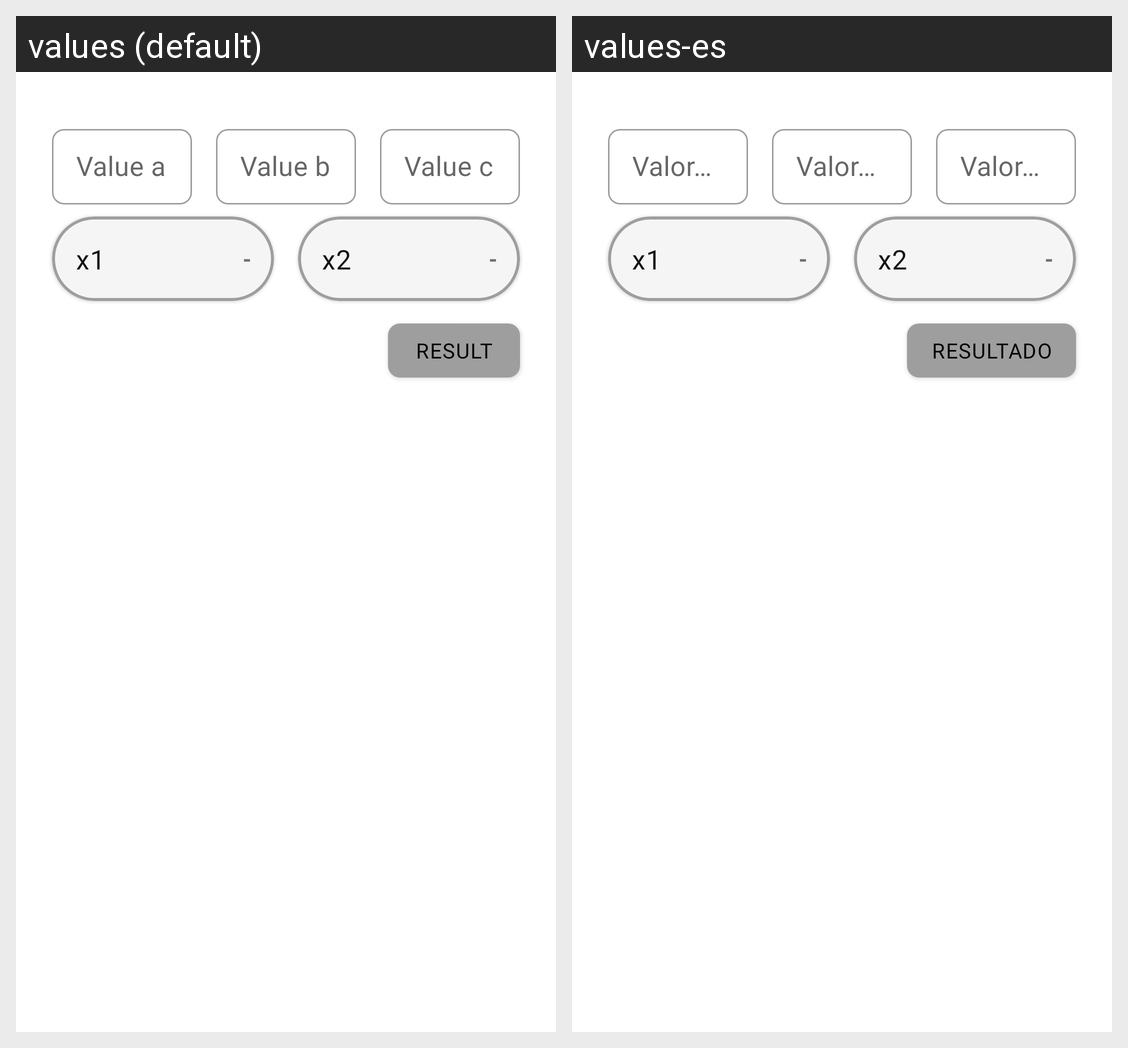

Locale-by-locale string values for the Android screen shown in this grid:
Android screen res/layout/fragment_ecuation_quadratic.xml rendered under 2 locales, left to right: values (default), values-es. Device: Nexus 5 (rendered at 1080×1920; each locale shown at half size, 540×960, under a caption strip naming it); theme Theme.SmartCalculator.
Strings drawn on this screen, with the default value and each locale's value (text and hints the layout hard-codes, and strings that could not be matched under every locale, appear in the picture but are not listed):

hint_value_a
  values: Value a
  values-es: Valor de a

hint_value_b
  values: Value b
  values-es: Valor de b

hint_value_c
  values: Value c
  values-es: Valor de c

prefix_value_x1
  values: x1
  values-es: x1

hint_value_result_simbol
  values: -
  values-es: -

prefix_value_x2
  values: x2
  values-es: x2

hint_value_result
  values: Result
  values-es: Resultado
